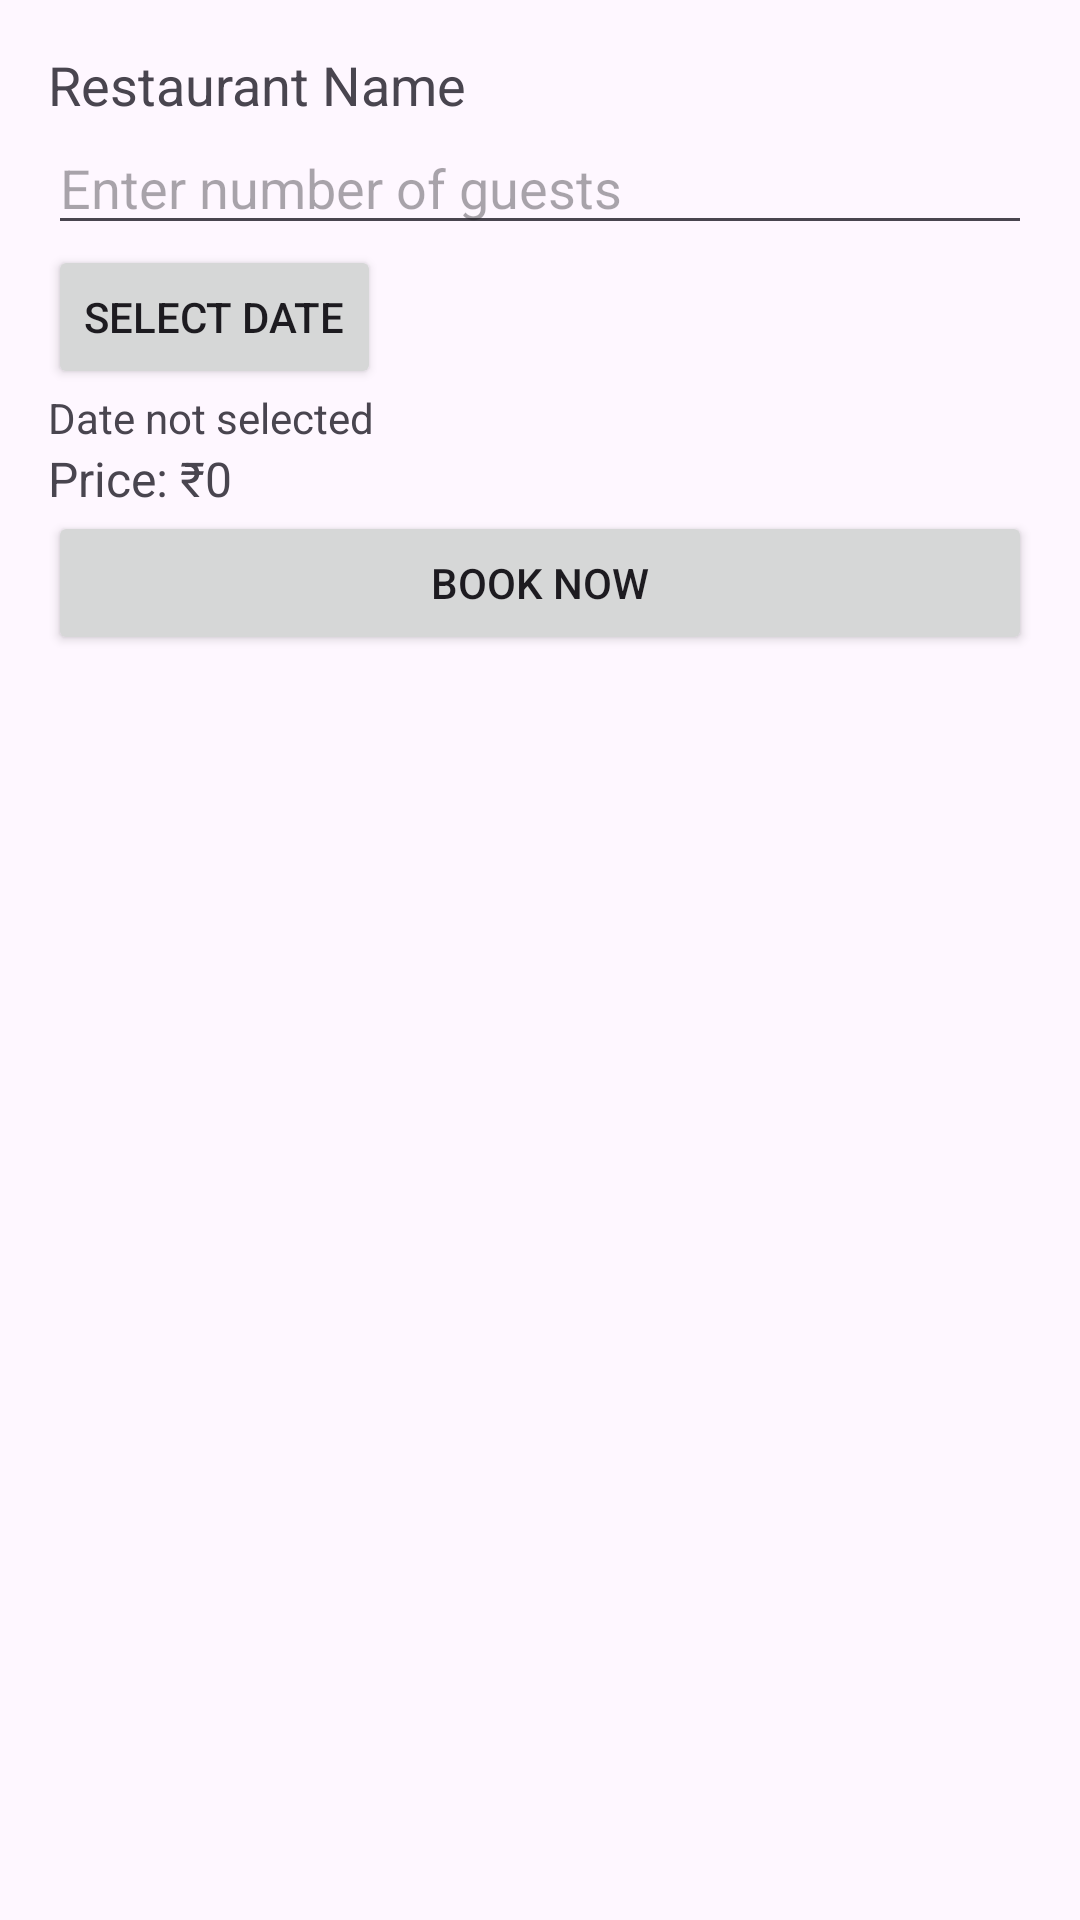

Layout XML and referenced resources for this Android screen:
<!-- AndroidManifest.xml: application theme Theme.OnlineTicketBookingApp -->
<!-- res/layout/activity_restaurant_booking.xml -->
<LinearLayout
    xmlns:android="http://schemas.android.com/apk/res/android"
    android:layout_width="match_parent"
    android:layout_height="match_parent"
    android:orientation="vertical"
    android:padding="16dp">

    <TextView
        android:id="@+id/tvRestaurantName"
        android:layout_width="wrap_content"
        android:layout_height="wrap_content"
        android:text="Restaurant Name"
        android:textSize="18sp" />

    <EditText
        android:id="@+id/etNumberOfGuests"
        android:layout_width="match_parent"
        android:layout_height="wrap_content"
        android:hint="Enter number of guests"
        android:inputType="number" />

    <Button
        android:id="@+id/btnSelectDate"
        android:layout_width="wrap_content"
        android:layout_height="wrap_content"
        android:text="Select Date" />

    <TextView
        android:id="@+id/tvSelectedDate"
        android:layout_width="wrap_content"
        android:layout_height="wrap_content"
        android:text="Date not selected" />

    <TextView
        android:id="@+id/tvPrice"
        android:layout_width="wrap_content"
        android:layout_height="wrap_content"
        android:text="Price: ₹0"
        android:textSize="16sp" />

    <Button
        android:id="@+id/btnBookNow"
        android:layout_width="match_parent"
        android:layout_height="wrap_content"
        android:text="Book Now" />

</LinearLayout>
<!-- resources referenced by this layout -->
<resources>
  <style name="Theme.OnlineTicketBookingApp" parent="Base.Theme.OnlineTicketBookingApp" />
  <style name="Base.Theme.OnlineTicketBookingApp" parent="Theme.Material3.DayNight.NoActionBar">
          
          
      </style>
</resources>
